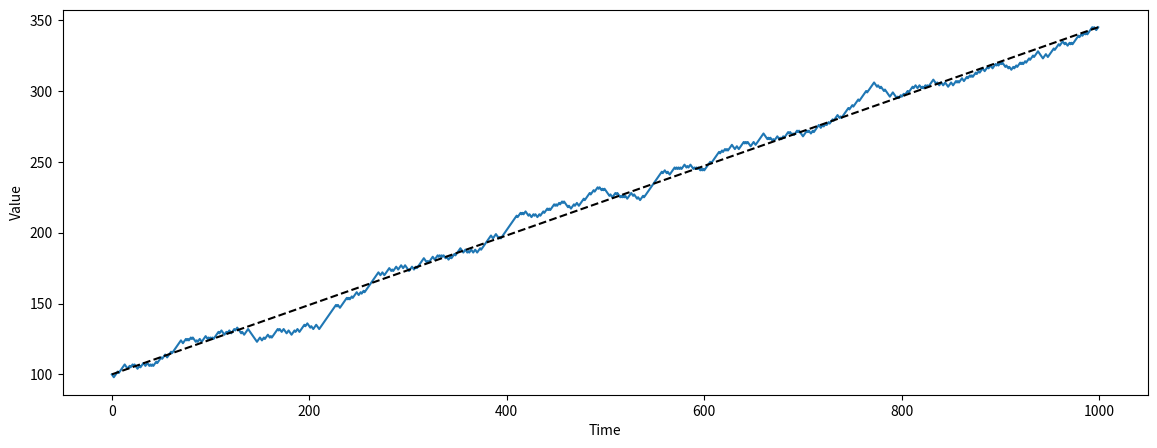

Write Python code to recreate this figure.
import random
import matplotlib.pyplot as plt
import numpy as np

path = [1, -1]
steps = 1000
start_value = 100 
values = []
p = 0.6
q = 1 - p
probs = [p, q]

for step in range(steps):
    values.append(start_value)
    
    start_value = start_value + random.choices(path, weights=probs, k=1)[0]
    last_val = start_value

time = [i for i in range(len(values))]


spaced_eq_x =  np.linspace(0, steps - 1, len(values)) 
spaced_eq_y =  np.linspace(100, values[-1], len(values)) 


def calc_diff():
    diff_list = np.array(spaced_eq_y) - np.array(values)
    return diff_list 


def show_plot():
    plt.figure(figsize=(14, 5))
    plt.plot(time, values)
    plt.plot(spaced_eq_x, spaced_eq_y, "k--")
    plt.ylabel("Value")
    plt.xlabel("Time")
    plt.show()

print(calc_diff())
show_plot()

